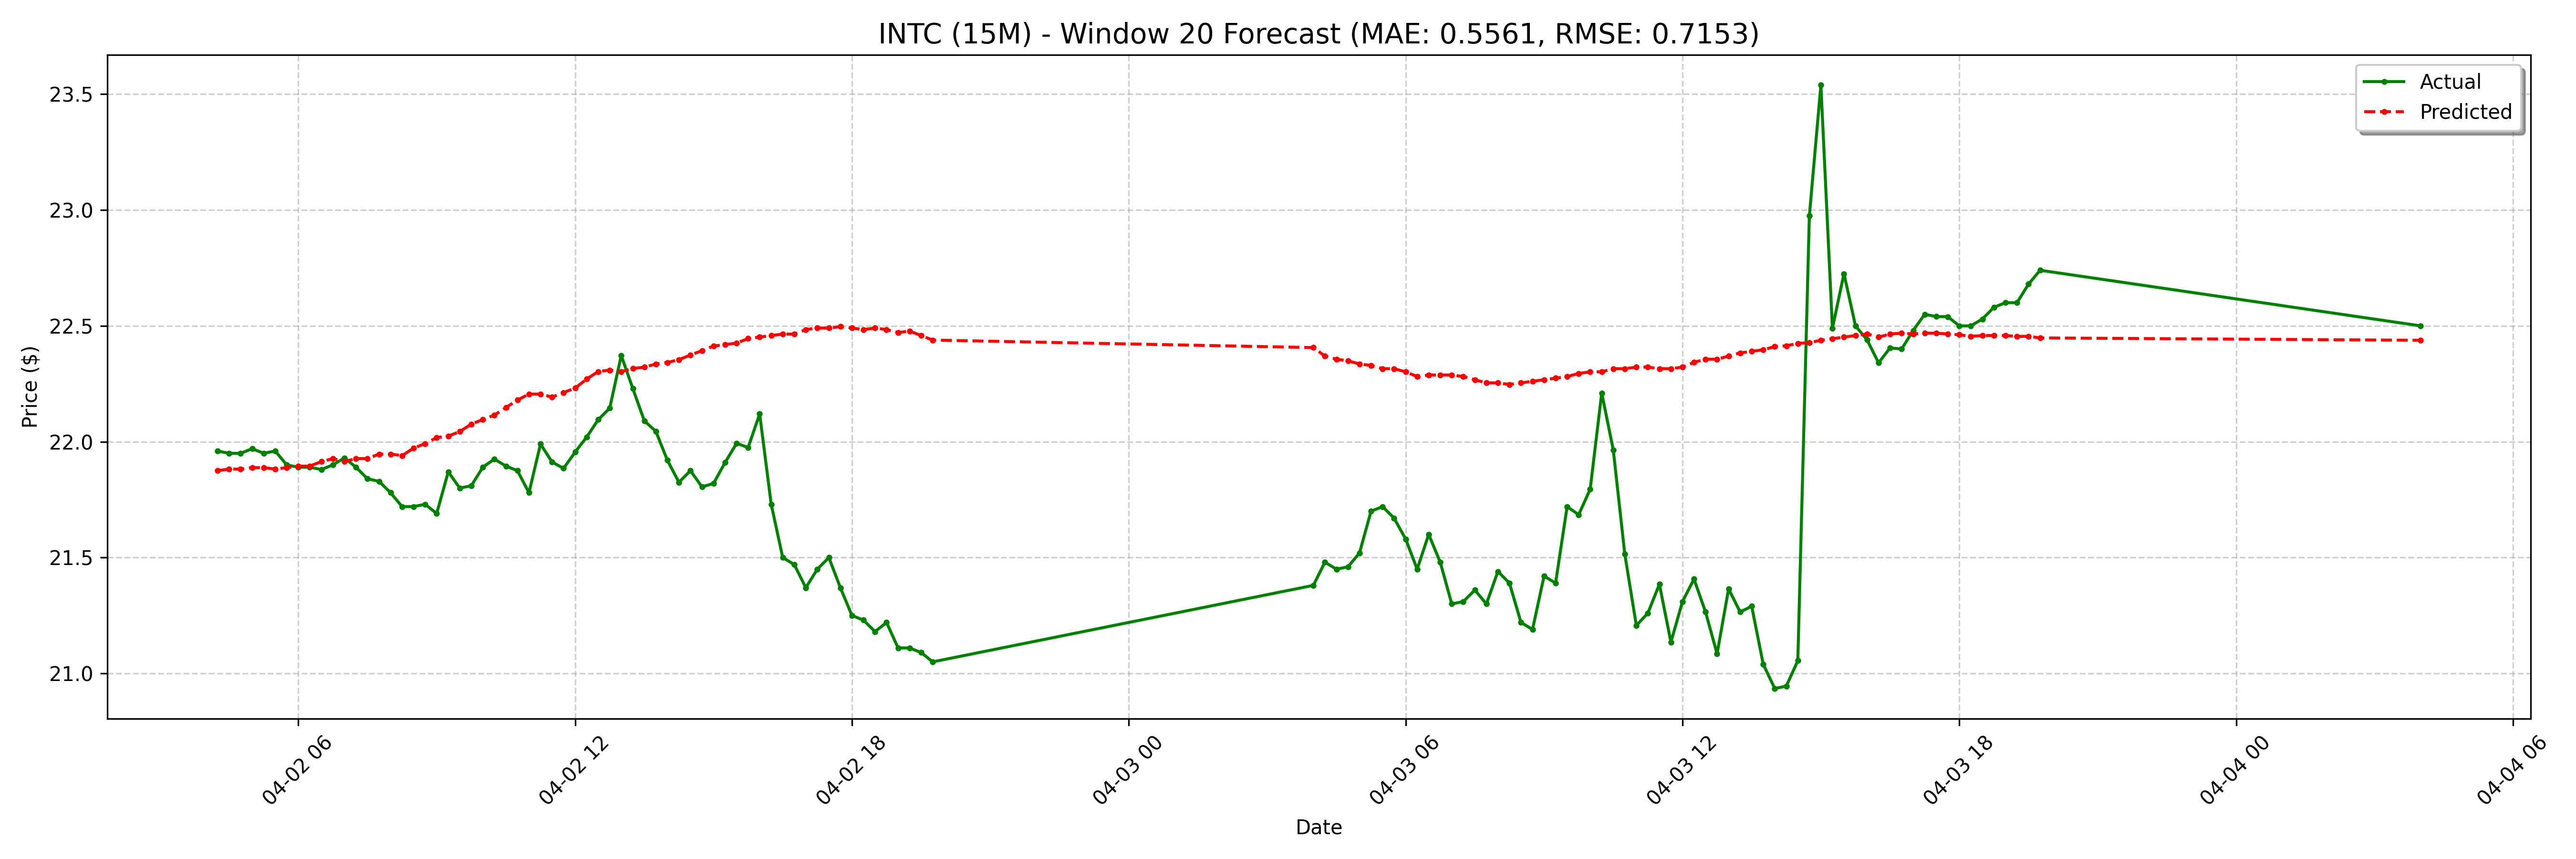

The file beside this chart, header and first rows:
date, actual, forecast
2025-04-02 04:15:00-04:00, 21.96, 21.88
2025-04-02 04:30:00-04:00, 21.95, 21.88
2025-04-02 04:45:00-04:00, 21.95, 21.88
2025-04-02 05:00:00-04:00, 21.97, 21.89
2025-04-02 05:15:00-04:00, 21.95, 21.89
2025-04-02 05:30:00-04:00, 21.96, 21.88
2025-04-02 05:45:00-04:00, 21.9, 21.89
2025-04-02 06:00:00-04:00, 21.89, 21.89
2025-04-02 06:15:00-04:00, 21.89, 21.89
2025-04-02 06:30:00-04:00, 21.88, 21.91
2025-04-02 06:45:00-04:00, 21.9, 21.93
2025-04-02 07:00:00-04:00, 21.93, 21.91
2025-04-02 07:15:00-04:00, 21.89, 21.93
2025-04-02 07:30:00-04:00, 21.84, 21.93
2025-04-02 07:45:00-04:00, 21.83, 21.95
2025-04-02 08:00:00-04:00, 21.78, 21.95
2025-04-02 08:15:00-04:00, 21.72, 21.94
2025-04-02 08:30:00-04:00, 21.72, 21.97
2025-04-02 08:45:00-04:00, 21.73, 21.99
2025-04-02 09:00:00-04:00, 21.69, 22.02
2025-04-02 09:15:00-04:00, 21.87, 22.02
2025-04-02 09:30:00-04:00, 21.8, 22.04
2025-04-02 09:45:00-04:00, 21.81, 22.08
2025-04-02 10:00:00-04:00, 21.89, 22.1
2025-04-02 10:15:00-04:00, 21.93, 22.11
2025-04-02 10:30:00-04:00, 21.89, 22.15
2025-04-02 10:45:00-04:00, 21.88, 22.18
2025-04-02 11:00:00-04:00, 21.78, 22.21
2025-04-02 11:15:00-04:00, 21.99, 22.21
2025-04-02 11:30:00-04:00, 21.91, 22.19
2025-04-02 11:45:00-04:00, 21.89, 22.21
2025-04-02 12:00:00-04:00, 21.95, 22.23
2025-04-02 12:15:00-04:00, 22.02, 22.27
2025-04-02 12:30:00-04:00, 22.09, 22.3
2025-04-02 12:45:00-04:00, 22.14, 22.31
2025-04-02 13:00:00-04:00, 22.37, 22.3
2025-04-02 13:15:00-04:00, 22.23, 22.32
2025-04-02 13:30:00-04:00, 22.09, 22.32
2025-04-02 13:45:00-04:00, 22.05, 22.34
2025-04-02 14:00:00-04:00, 21.92, 22.34
2025-04-02 14:15:00-04:00, 21.82, 22.35
2025-04-02 14:30:00-04:00, 21.88, 22.37
2025-04-02 14:45:00-04:00, 21.8, 22.39
2025-04-02 15:00:00-04:00, 21.82, 22.41
2025-04-02 15:15:00-04:00, 21.91, 22.42
2025-04-02 15:30:00-04:00, 21.99, 22.43
2025-04-02 15:45:00-04:00, 21.98, 22.45
2025-04-02 16:00:00-04:00, 22.12, 22.45
2025-04-02 16:15:00-04:00, 21.73, 22.46
2025-04-02 16:30:00-04:00, 21.5, 22.46
2025-04-02 16:45:00-04:00, 21.47, 22.46
2025-04-02 17:00:00-04:00, 21.37, 22.48
2025-04-02 17:15:00-04:00, 21.45, 22.49
2025-04-02 17:30:00-04:00, 21.5, 22.49
2025-04-02 17:45:00-04:00, 21.37, 22.5
2025-04-02 18:00:00-04:00, 21.25, 22.49
2025-04-02 18:15:00-04:00, 21.23, 22.48
2025-04-02 18:30:00-04:00, 21.18, 22.49
2025-04-02 18:45:00-04:00, 21.22, 22.48
2025-04-02 19:00:00-04:00, 21.11, 22.47
... 68 more rows
